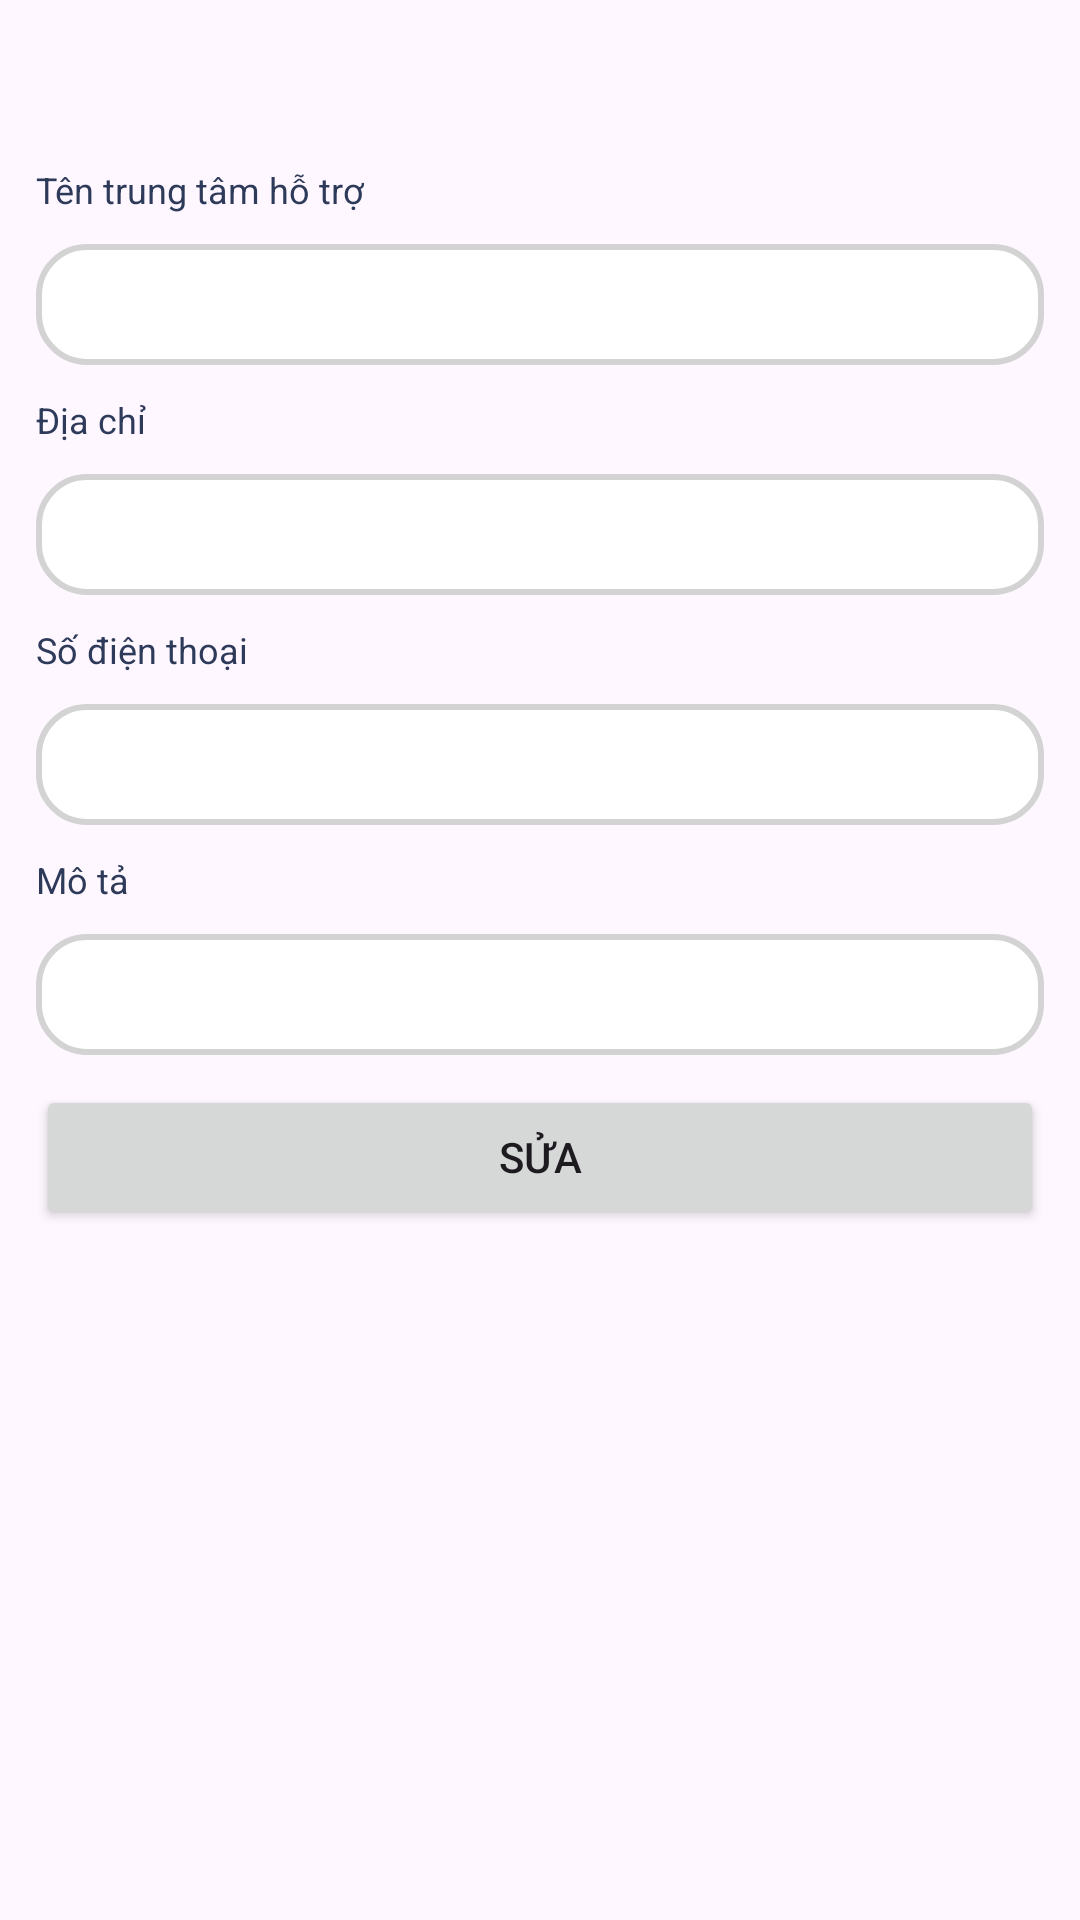

Android layout source for this screen:
<!-- AndroidManifest.xml: application theme Theme.FixcarApp -->
<!-- res/layout/fragment_center_information.xml -->
<?xml version="1.0" encoding="utf-8"?>
<LinearLayout xmlns:android="http://schemas.android.com/apk/res/android"
    xmlns:tools="http://schemas.android.com/tools"
    android:layout_width="match_parent"
    android:layout_height="wrap_content"
    tools:context=".TrungTam.DanhSachTrungTam.CenterInformationFragment"
    android:orientation="vertical">
    <ImageView
        android:id="@+id/imgBack"
        android:layout_width="35dp"
        android:layout_height="35dp"
        android:src="@drawable/ic_close"
        android:layout_marginBottom="20dp"
        android:layout_gravity="right"
        android:layout_margin="10dp"/>
    <TextView
        android:layout_width="wrap_content"
        android:layout_height="wrap_content"
        android:text="Tên trung tâm hỗ trợ"
        android:textColor="@color/cl_text_den"
        android:textSize="12dp"
        android:layout_marginHorizontal="12dp"/>
    <EditText
        android:id="@+id/edtName"
        android:layout_width="match_parent"
        android:layout_height="wrap_content"
        android:background="@drawable/edittext_corner"
        android:layout_marginVertical="10dp"
        android:layout_marginHorizontal="12dp"/>
    <TextView
        android:layout_width="wrap_content"
        android:layout_height="wrap_content"
        android:text="Địa chỉ"
        android:textColor="@color/cl_text_den"
        android:textSize="12dp"
        android:layout_marginHorizontal="12dp"/>
    <EditText
        android:id="@+id/edtAdress"
        android:layout_width="match_parent"
        android:layout_height="wrap_content"
        android:background="@drawable/edittext_corner"
        android:layout_marginVertical="10dp"
        android:layout_marginHorizontal="12dp"/>














    <TextView
        android:layout_width="wrap_content"
        android:layout_height="wrap_content"
        android:text="Số điện thoại"
        android:textColor="@color/cl_text_den"
        android:textSize="12dp"
        android:layout_marginHorizontal="12dp"/>
    <EditText
        android:id="@+id/edtSDT"
        android:layout_width="match_parent"
        android:layout_height="wrap_content"
        android:background="@drawable/edittext_corner"
        android:layout_marginVertical="10dp"
        android:layout_marginHorizontal="12dp"/>
    <TextView
        android:layout_width="wrap_content"
        android:layout_height="wrap_content"
        android:text="Mô tả"
        android:textColor="@color/cl_text_den"
        android:textSize="12dp"
        android:layout_marginHorizontal="12dp"/>
    <EditText
        android:id="@+id/edtDescription"
        android:layout_width="match_parent"
        android:layout_height="wrap_content"
        android:background="@drawable/edittext_corner"
        android:layout_marginVertical="10dp"
        android:layout_marginHorizontal="12dp"/>
    <Button
        android:id="@+id/btnUpdate"
        android:layout_width="match_parent"
        android:layout_height="wrap_content"
        android:text="Sửa"
        android:layout_marginHorizontal="12dp"
        android:visibility="visible"/>
    <Button
        android:id="@+id/btnDelete"
        android:layout_width="match_parent"
        android:layout_height="wrap_content"
        android:layout_marginHorizontal="12dp"
        android:text="Xóa"
        android:visibility="gone"/>
</LinearLayout>
<!-- resources referenced by this layout -->
<resources>
  <color name="cl_text_den">#2E3A59</color>
  <!-- drawable edittext_corner (drawable) -->
  <shape xmlns:android="http://schemas.android.com/apk/res/android">
      
      <solid android:color="#FFFFFF" />
  
      
      <corners android:radius="16dp" />
  
      
      <stroke
          android:width="2dp"
          android:color="#D3D3D3" /> 
  
      
      <padding
          android:left="8dp"
          android:top="8dp"
          android:right="8dp"
          android:bottom="8dp" />
  </shape>
  <style name="Theme.FixcarApp" parent="Base.Theme.FixcarApp" />
  <style name="Base.Theme.FixcarApp" parent="Theme.Material3.DayNight.NoActionBar">
          
          
      </style>
</resources>
